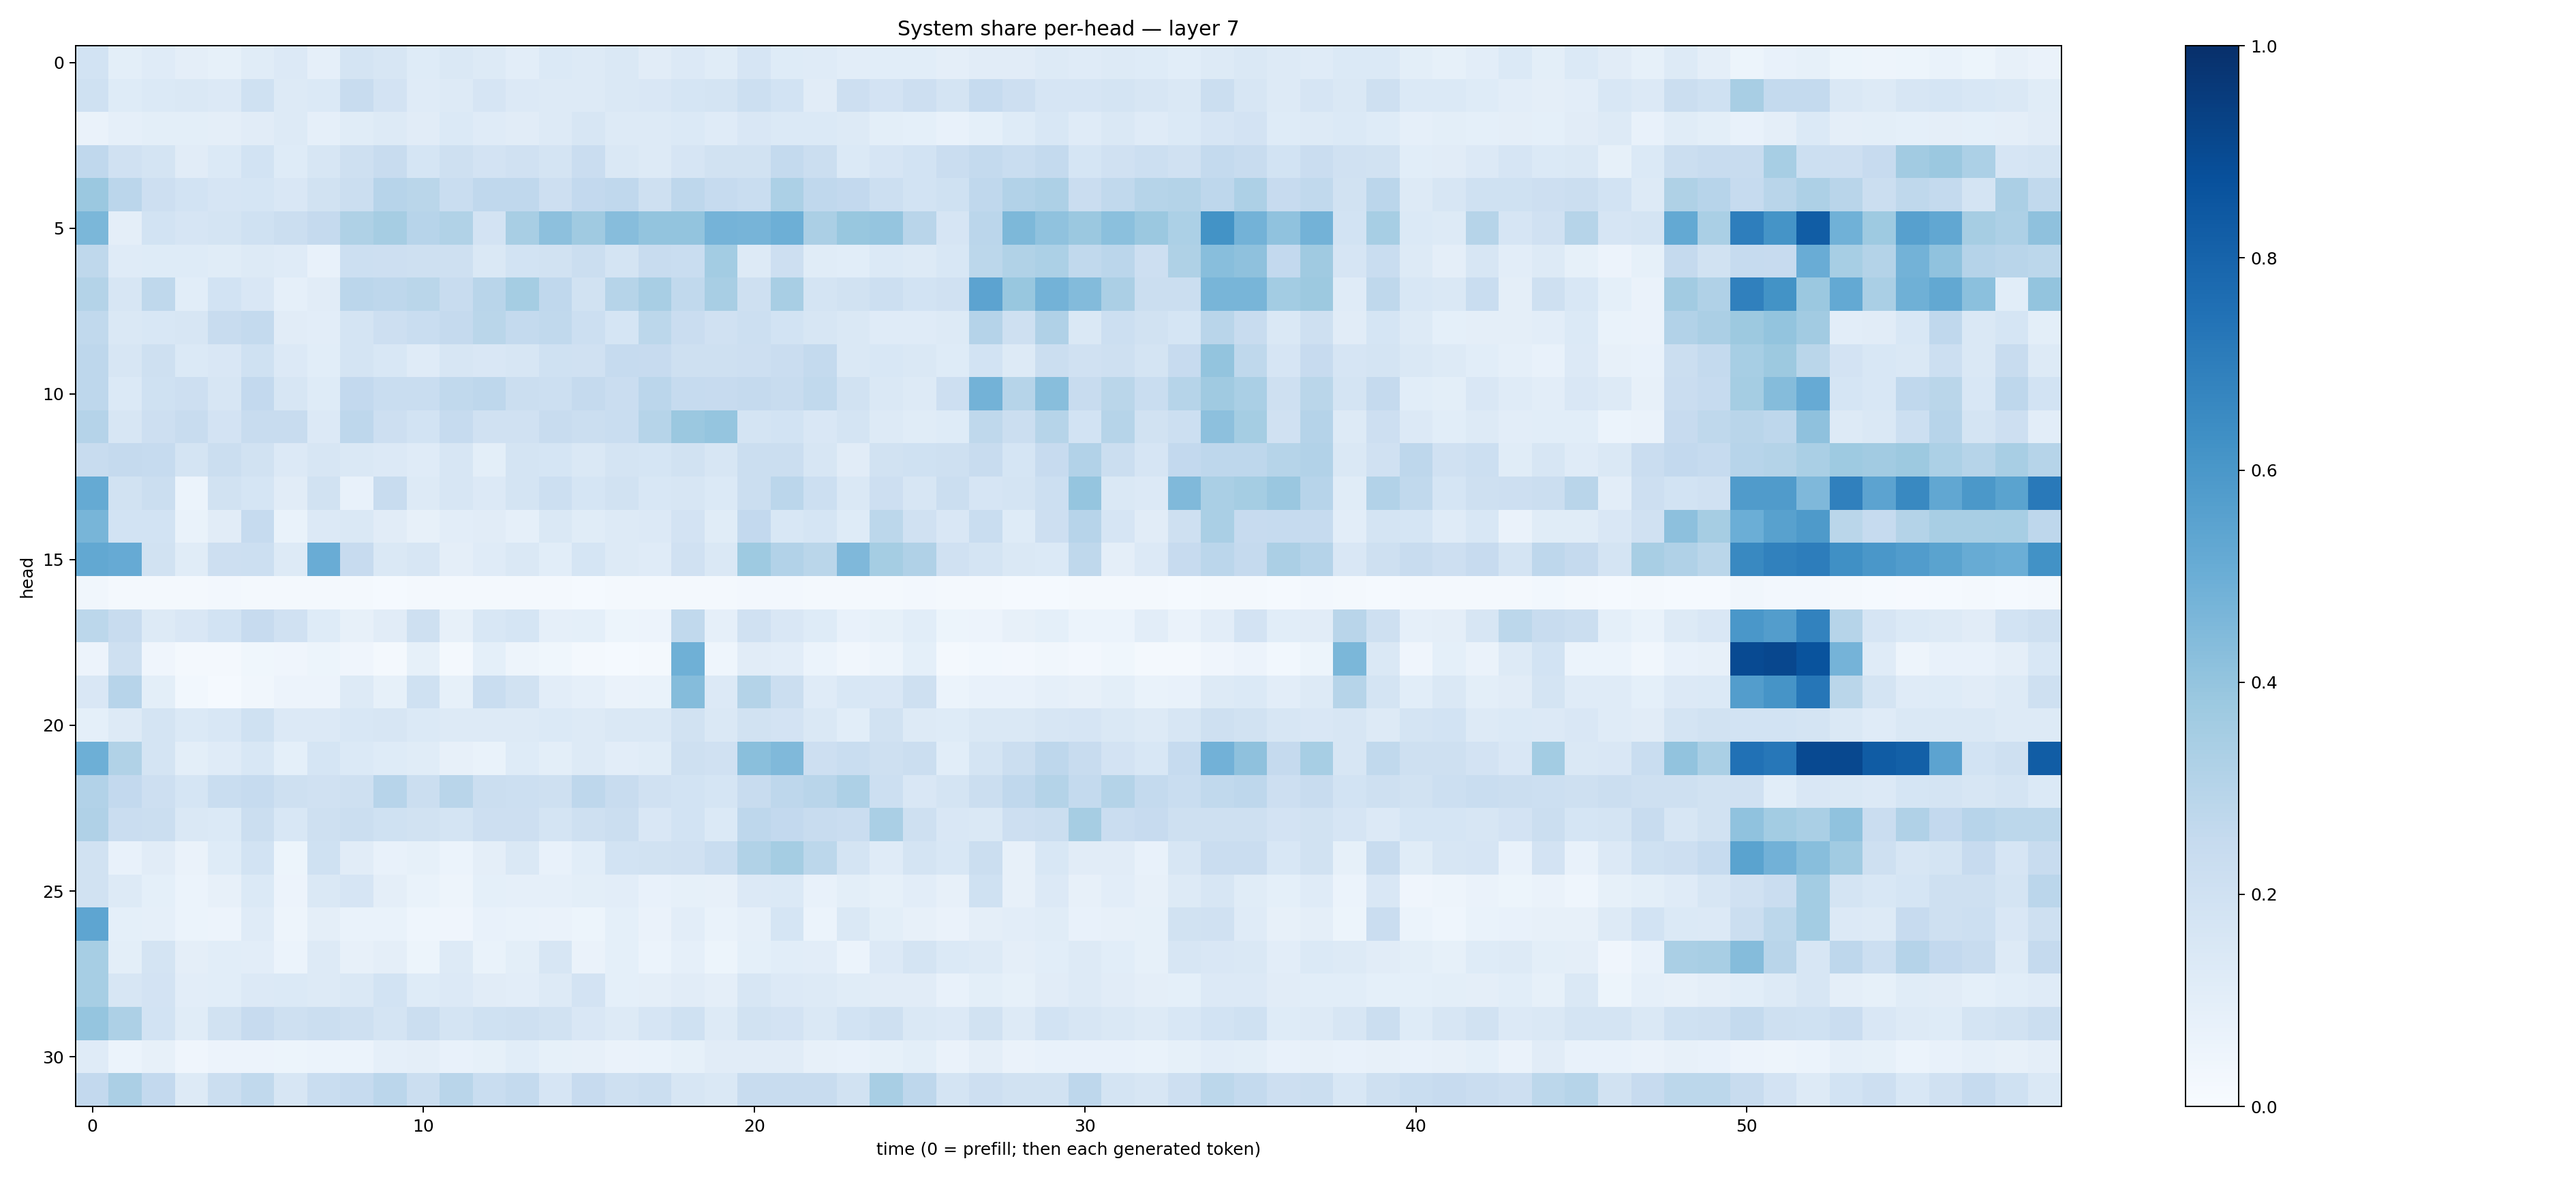

The table this chart was drawn from, first rows:
0.18665688, 0.10131303, 0.11872829, 0.09465048, 0.08550368, 0.11684928, 0.13578641, 0.0868842, 0.17764197, 0.16134177, 0.121201634, 0.14771375, 0.13244024, 0.105442755, 0.13765302, 0.12846936, 0.1478319, 0.11119608, 0.13308477, 0.11524005, 0.16605854, 0.124301486, 0.120216906, 0.1054457
0.2031, 0.1248, 0.1391, 0.1464, 0.1339, 0.2, 0.1302, 0.1379, 0.2367, 0.1829, 0.1182, 0.1261, 0.1645, 0.1362, 0.1257, 0.1325, 0.144, 0.1495, 0.1694, 0.1769, 0.2149, 0.1864, 0.1131, 0.2115
0.06613, 0.08623, 0.09952, 0.09987, 0.09465, 0.1112, 0.1327, 0.08672, 0.1159, 0.126, 0.1105, 0.1379, 0.1191, 0.1108, 0.1324, 0.1584, 0.126, 0.1293, 0.1405, 0.1174, 0.1508, 0.1393, 0.1405, 0.1316
0.2695, 0.1954, 0.1733, 0.1127, 0.1387, 0.1841, 0.1216, 0.1618, 0.2065, 0.2379, 0.1684, 0.2035, 0.18, 0.1986, 0.1766, 0.2304, 0.1411, 0.1317, 0.1667, 0.1938, 0.1943, 0.2543, 0.2201, 0.1396
0.3811, 0.2819, 0.2141, 0.1848, 0.1647, 0.1693, 0.1521, 0.1917, 0.2224, 0.2961, 0.2879, 0.234, 0.2666, 0.2664, 0.2134, 0.2607, 0.2673, 0.2052, 0.2738, 0.2466, 0.234, 0.3294, 0.2694, 0.2588
0.4579, 0.09695, 0.1852, 0.1665, 0.1724, 0.1998, 0.2265, 0.2501, 0.3207, 0.351, 0.2953, 0.3148, 0.1812, 0.3422, 0.4145, 0.37, 0.4331, 0.3994, 0.401, 0.4729, 0.4719, 0.4961, 0.3332, 0.3884
0.2729, 0.1195, 0.1237, 0.1222, 0.1142, 0.1275, 0.1174, 0.07349, 0.215, 0.2144, 0.2062, 0.2069, 0.1458, 0.1843, 0.1932, 0.2208, 0.1726, 0.2364, 0.2306, 0.3576, 0.1276, 0.2142, 0.116, 0.1082
0.3075, 0.1595, 0.2705, 0.1074, 0.1869, 0.1522, 0.08702, 0.1127, 0.2833, 0.2743, 0.2891, 0.2365, 0.2923, 0.3528, 0.2671, 0.1894, 0.2985, 0.3417, 0.2652, 0.343, 0.2046, 0.3432, 0.1734, 0.1895
0.265, 0.1423, 0.1556, 0.1567, 0.2352, 0.2559, 0.1132, 0.1027, 0.1734, 0.2119, 0.2308, 0.2527, 0.2854, 0.2578, 0.2617, 0.2164, 0.1685, 0.2788, 0.2273, 0.1978, 0.2178, 0.1864, 0.1571, 0.1479
0.2738, 0.1574, 0.2041, 0.1384, 0.1496, 0.2005, 0.1365, 0.1074, 0.1763, 0.154, 0.1203, 0.1611, 0.1486, 0.1593, 0.2011, 0.1972, 0.2495, 0.2423, 0.2058, 0.2072, 0.2134, 0.2295, 0.255, 0.147
0.2764, 0.1374, 0.1998, 0.2127, 0.1616, 0.26, 0.1621, 0.1213, 0.261, 0.2336, 0.2311, 0.2633, 0.2759, 0.2246, 0.2164, 0.2523, 0.2267, 0.2813, 0.2498, 0.2434, 0.2501, 0.2385, 0.2645, 0.1898
0.3041, 0.1615, 0.2135, 0.2403, 0.1822, 0.2403, 0.2378, 0.135, 0.2744, 0.2128, 0.1851, 0.2471, 0.1974, 0.1965, 0.2352, 0.2251, 0.233, 0.2981, 0.3799, 0.3974, 0.1795, 0.1851, 0.1523, 0.1776
0.2348, 0.2523, 0.2489, 0.174, 0.2255, 0.1918, 0.135, 0.1629, 0.1426, 0.1358, 0.1178, 0.1586, 0.1011, 0.1793, 0.1696, 0.1434, 0.1723, 0.1709, 0.1944, 0.1601, 0.2199, 0.2252, 0.16, 0.1119
0.5193, 0.1901, 0.2203, 0.06145, 0.192, 0.1696, 0.1125, 0.1898, 0.07376, 0.2368, 0.1288, 0.1625, 0.1336, 0.1789, 0.2187, 0.1714, 0.1902, 0.153, 0.1581, 0.1371, 0.2261, 0.2831, 0.2182, 0.1429
0.4658, 0.1846, 0.1858, 0.06812, 0.113, 0.2477, 0.06642, 0.134, 0.1473, 0.1131, 0.0797, 0.1025, 0.1101, 0.08642, 0.1467, 0.1143, 0.1293, 0.1345, 0.1824, 0.1158, 0.2603, 0.1525, 0.1706, 0.1219
0.5255, 0.5146, 0.1941, 0.1148, 0.2116, 0.2179, 0.1279, 0.5069, 0.2441, 0.1419, 0.1573, 0.09726, 0.1203, 0.1462, 0.1065, 0.1717, 0.1281, 0.1178, 0.1982, 0.1462, 0.3726, 0.3092, 0.2871, 0.45
0.0325, 0.02145, 0.02106, 0.01579, 0.02372, 0.02045, 0.01794, 0.02106, 0.01974, 0.01271, 0.0185, 0.02291, 0.02115, 0.02132, 0.02039, 0.01425, 0.02173, 0.01633, 0.02317, 0.01816, 0.02724, 0.02446, 0.01677, 0.01823
0.2807, 0.2361, 0.1327, 0.1485, 0.1838, 0.2445, 0.1962, 0.1249, 0.07954, 0.1129, 0.206, 0.07845, 0.1561, 0.1689, 0.08713, 0.09139, 0.05444, 0.05839, 0.2634, 0.08637, 0.1964, 0.149, 0.1239, 0.07054
0.05644, 0.2109, 0.04246, 0.01949, 0.01571, 0.03817, 0.04054, 0.05334, 0.0391, 0.01864, 0.08318, 0.02127, 0.09117, 0.04952, 0.03599, 0.0188, 0.0152, 0.01925, 0.4896, 0.04499, 0.1128, 0.1022, 0.06032, 0.03412
0.1503, 0.2941, 0.09933, 0.02913, 0.01284, 0.0339, 0.05838, 0.05594, 0.1306, 0.08374, 0.202, 0.08293, 0.2324, 0.1906, 0.1048, 0.08666, 0.06484, 0.06977, 0.4349, 0.133, 0.3062, 0.2192, 0.1205, 0.1528
0.09347, 0.1326, 0.1777, 0.1374, 0.1552, 0.2028, 0.1334, 0.1335, 0.1553, 0.1573, 0.1406, 0.1327, 0.131, 0.1264, 0.1405, 0.131, 0.142, 0.1423, 0.1947, 0.1452, 0.1892, 0.1813, 0.1422, 0.1093
0.4942, 0.3145, 0.1754, 0.0994, 0.1185, 0.155, 0.09061, 0.1708, 0.1376, 0.1245, 0.1144, 0.07896, 0.06872, 0.1223, 0.09929, 0.1266, 0.105, 0.1169, 0.2042, 0.1988, 0.4244, 0.4455, 0.2133, 0.2323
0.3112, 0.2583, 0.2117, 0.17, 0.2326, 0.248, 0.2101, 0.1992, 0.2096, 0.2959, 0.225, 0.2912, 0.2253, 0.2181, 0.2061, 0.2743, 0.2377, 0.1979, 0.1866, 0.1701, 0.2391, 0.2766, 0.2902, 0.3269
0.3179, 0.2297, 0.2257, 0.1446, 0.1392, 0.2259, 0.1548, 0.2094, 0.221, 0.2009, 0.1943, 0.1778, 0.2144, 0.2148, 0.179, 0.2095, 0.221, 0.1507, 0.1858, 0.1387, 0.2741, 0.2616, 0.2403, 0.2293
0.1916, 0.07705, 0.1123, 0.06314, 0.1248, 0.187, 0.05338, 0.2022, 0.1132, 0.07398, 0.08277, 0.05968, 0.09638, 0.1443, 0.07382, 0.1086, 0.187, 0.191, 0.1974, 0.2343, 0.3137, 0.3536, 0.281, 0.1753
0.1915, 0.1278, 0.0922, 0.06084, 0.08089, 0.137, 0.05514, 0.1478, 0.1642, 0.09758, 0.06662, 0.04821, 0.09196, 0.08937, 0.08687, 0.1014, 0.1052, 0.07086, 0.08383, 0.07908, 0.133, 0.1387, 0.07292, 0.09825
0.5372, 0.09223, 0.0889, 0.06205, 0.05835, 0.1173, 0.04827, 0.09761, 0.06641, 0.06836, 0.04669, 0.04179, 0.07074, 0.06894, 0.06381, 0.05324, 0.09372, 0.06409, 0.1032, 0.06732, 0.08642, 0.168, 0.06044, 0.1439
0.3465, 0.09779, 0.1752, 0.09626, 0.1069, 0.1023, 0.06071, 0.1317, 0.07876, 0.09381, 0.05431, 0.128, 0.06672, 0.09825, 0.1636, 0.0656, 0.0927, 0.05914, 0.08777, 0.05326, 0.09332, 0.1066, 0.1037, 0.06055
0.347, 0.1595, 0.1827, 0.1052, 0.1073, 0.1357, 0.14, 0.1253, 0.1417, 0.1858, 0.1229, 0.1352, 0.1106, 0.1041, 0.1294, 0.1832, 0.09346, 0.09729, 0.1131, 0.09631, 0.1586, 0.1364, 0.1267, 0.1149
0.3954, 0.3266, 0.1871, 0.1167, 0.1929, 0.2435, 0.2048, 0.2243, 0.206, 0.176, 0.2248, 0.1766, 0.2025, 0.2101, 0.1933, 0.1488, 0.128, 0.1668, 0.2024, 0.1265, 0.1945, 0.183, 0.1453, 0.1861
0.1192, 0.06087, 0.0789, 0.04184, 0.05669, 0.05788, 0.05085, 0.05996, 0.06232, 0.08957, 0.09536, 0.07113, 0.08517, 0.1056, 0.08592, 0.07928, 0.06558, 0.06681, 0.08357, 0.1106, 0.1097, 0.1121, 0.07836, 0.07204
0.2589, 0.3352, 0.2614, 0.1273, 0.2235, 0.2645, 0.1602, 0.2335, 0.2471, 0.2823, 0.219, 0.2909, 0.2335, 0.2539, 0.1651, 0.2454, 0.2035, 0.2238, 0.1606, 0.1463, 0.2421, 0.2378, 0.2347, 0.1907
